13-way image classification set "paddy-doctor-diseases-small-400-split" from GitHub (EshanJayasundara/PyTorch); label vocabulary: bacterial leaf blight, bacterial leaf streak, bacterial panicle blight, black stem borer, blast, brown spot, downy mildew, hispa, leaf roller, normal, tungro, white stem borer, yellow stem borer.

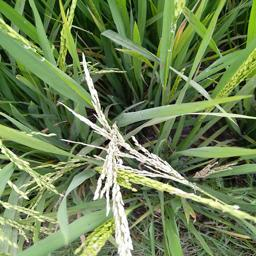
Label: white stem borer

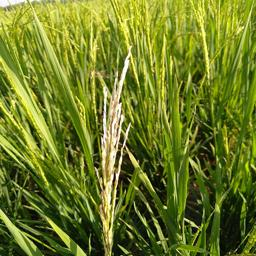
Label: yellow stem borer

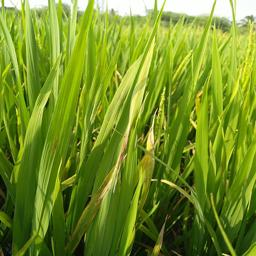
Label: downy mildew

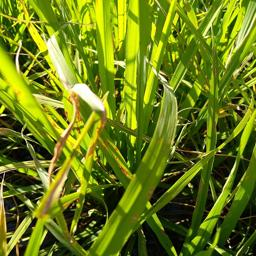
Label: blast

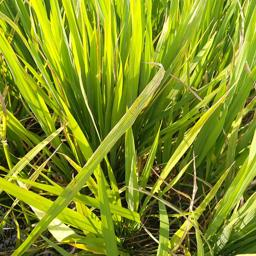
Label: bacterial leaf blight

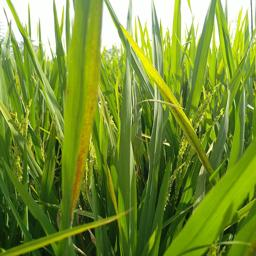
Label: bacterial leaf streak
